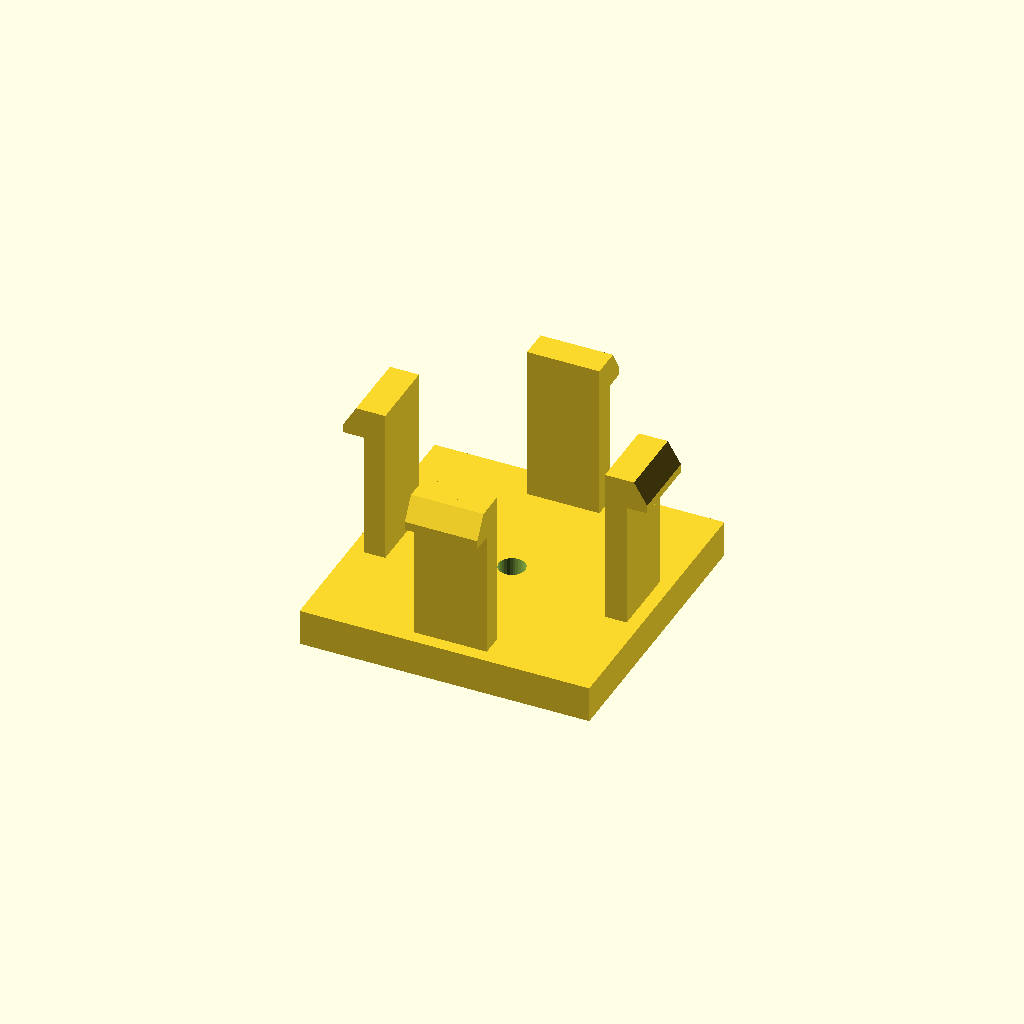
Cell 1: rendered with the file's own defaults.
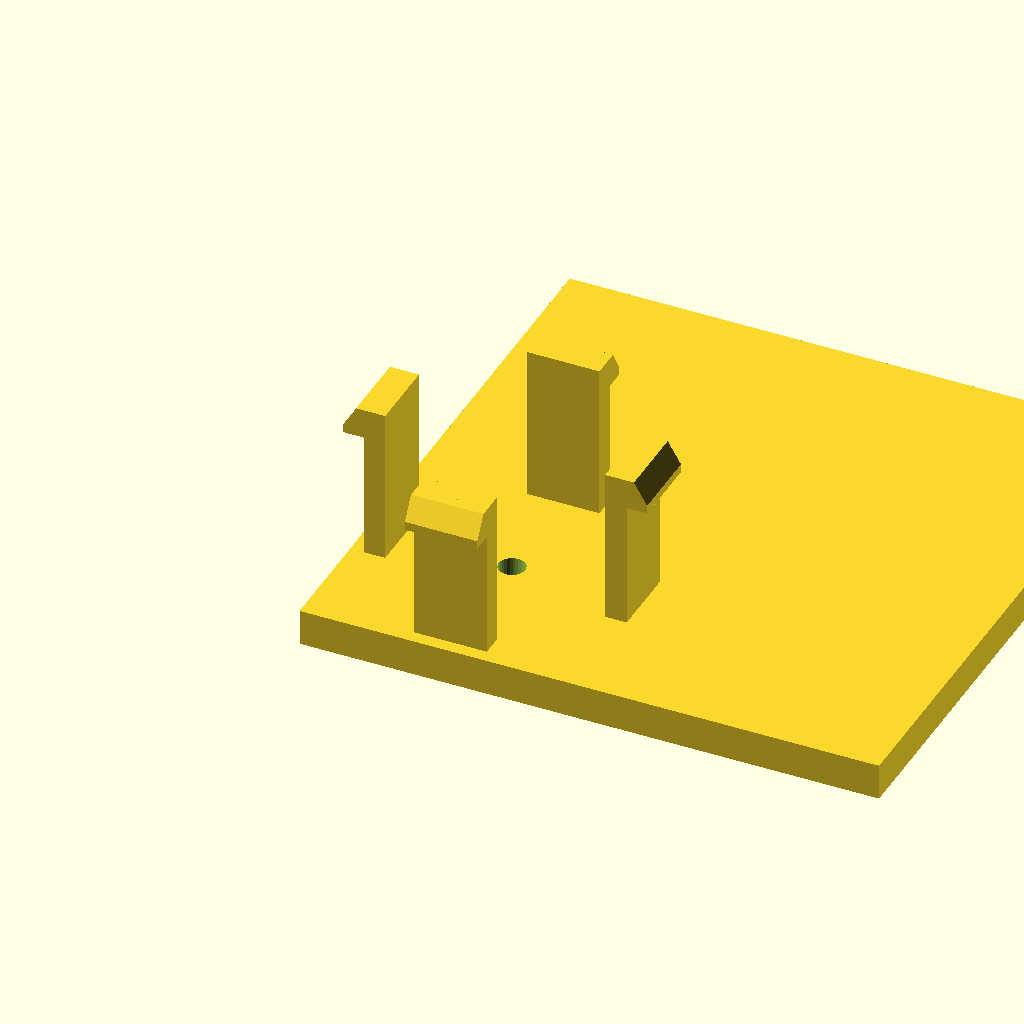
Cell 2: base_d = 96 (everything else at default).
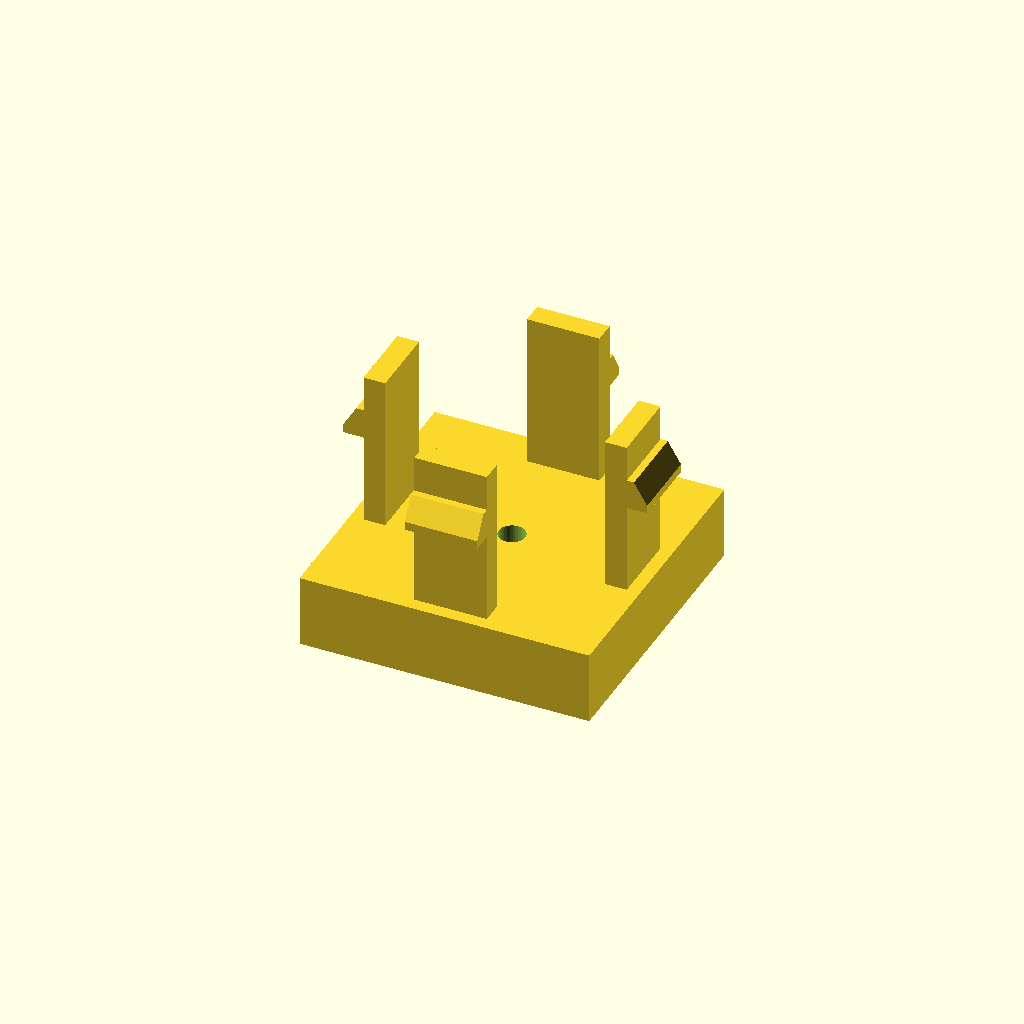
Cell 3 — base_h set to 12, the other parameters unchanged.
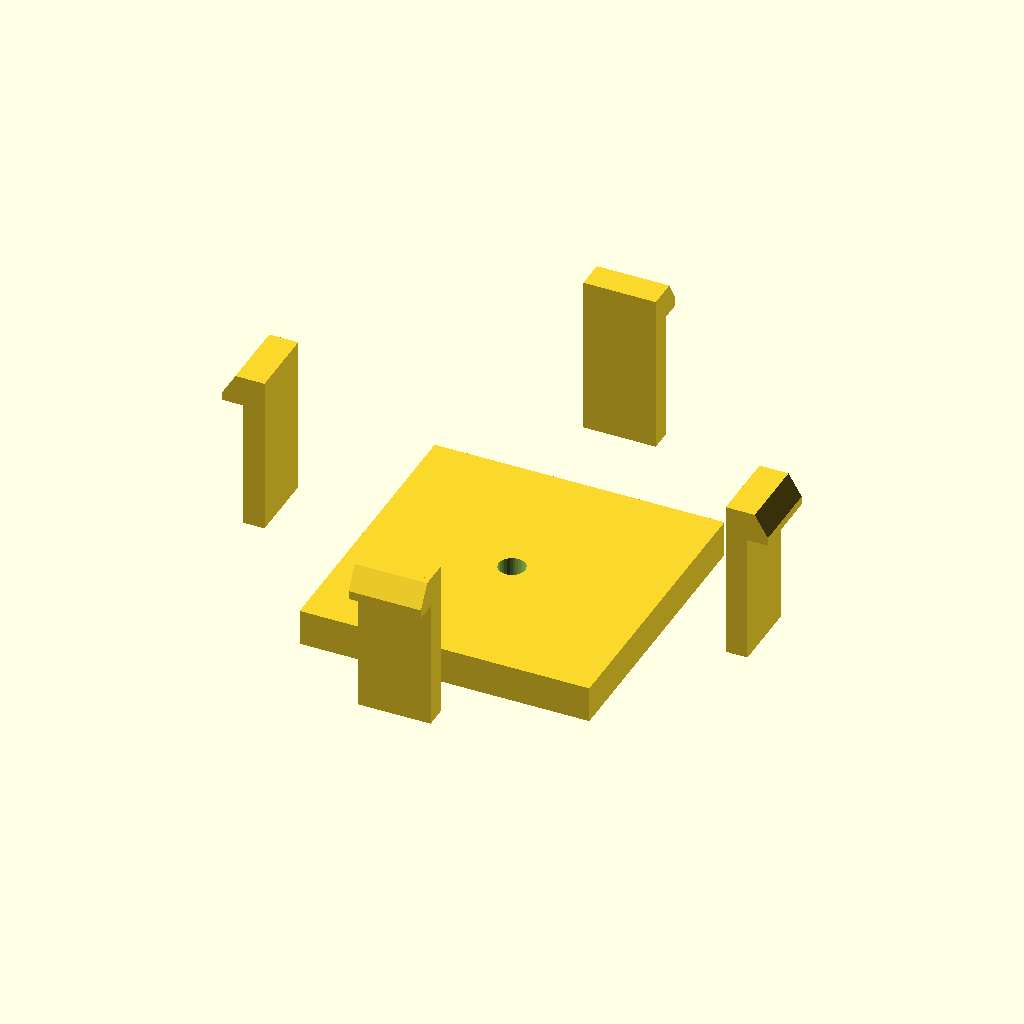
Cell 4 — span set to 80, the other parameters unchanged.
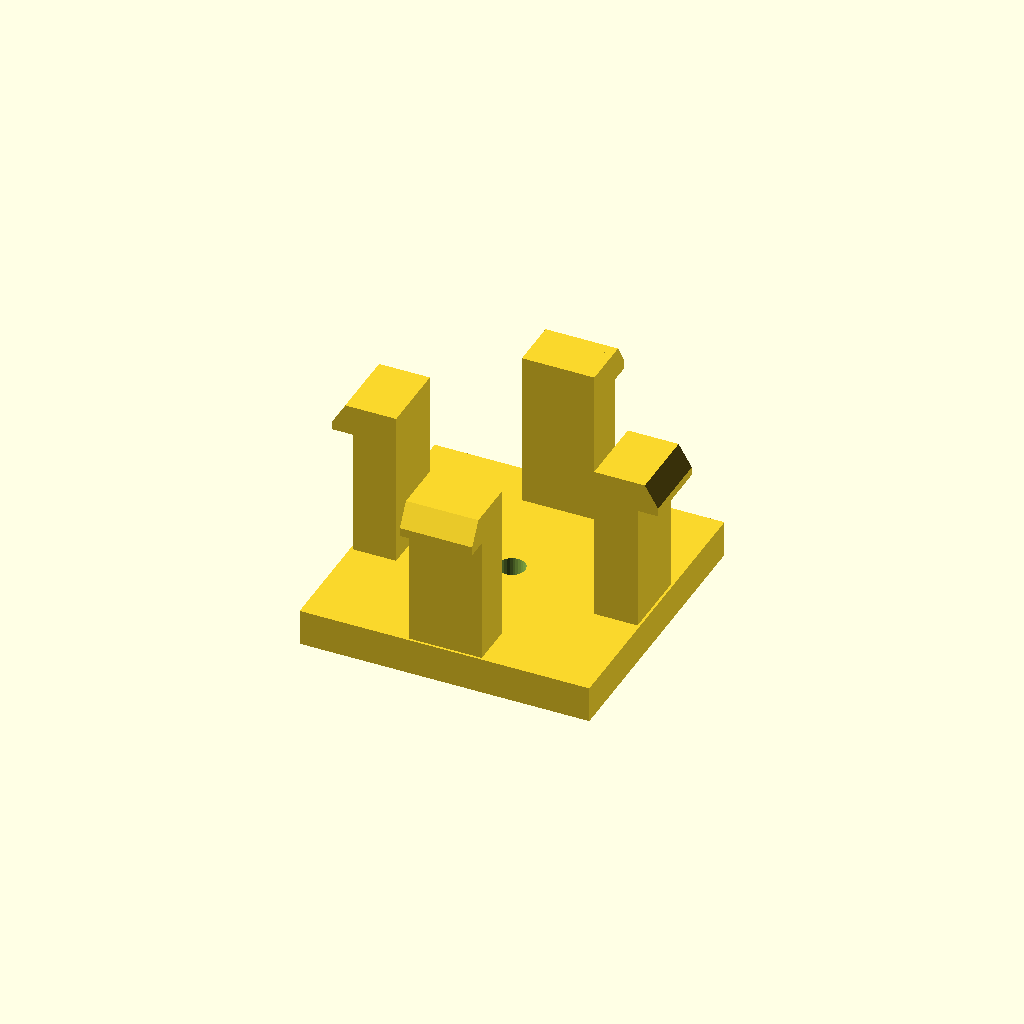
Cell 5: arm_t = 7.2 (everything else at default).
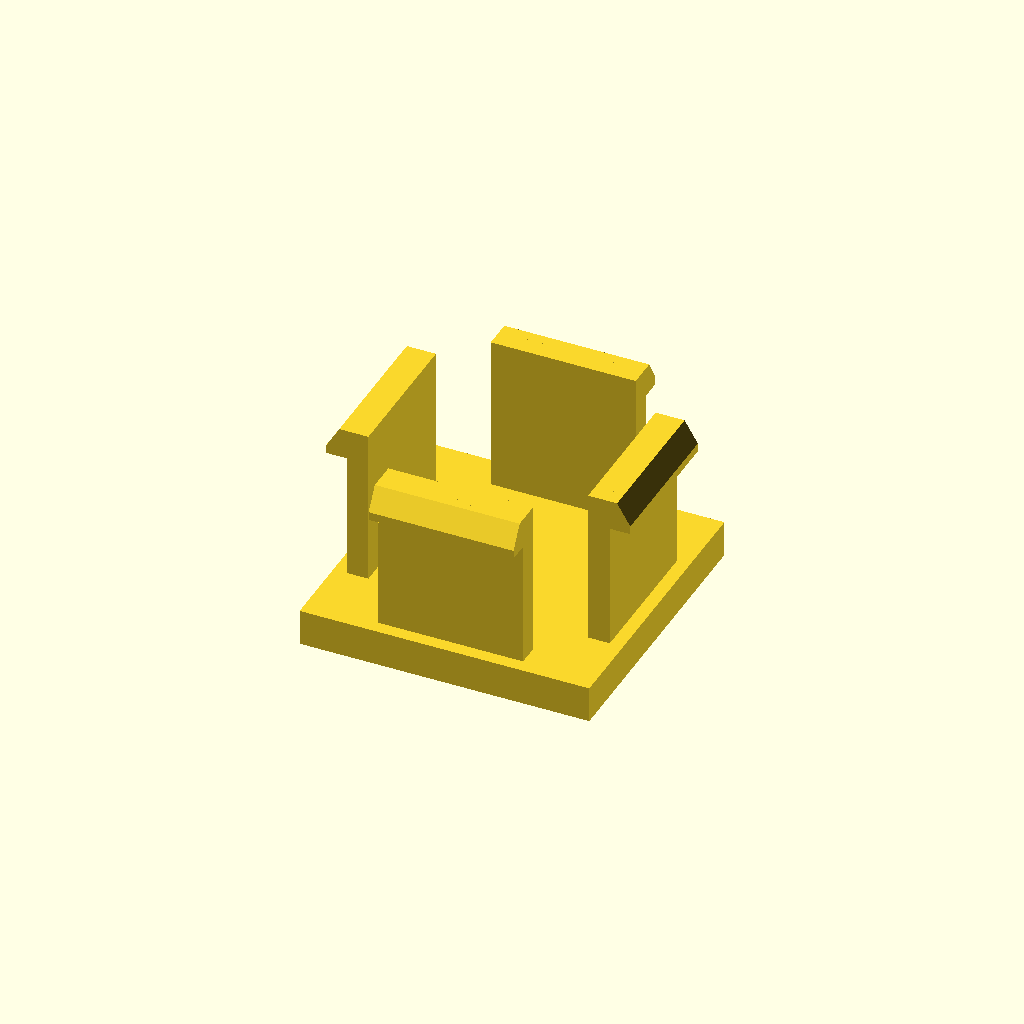
Cell 6: arm_d = 24 (everything else at default).
All cells are drawn from one camera (rotation 55°, 0°, 25°, orthographic, colour scheme Cornfield), so only the parameter changes between them.
OpenSCAD source file optional_data/data/gen3/snapfits/part_0042.scad:
$fn = 32;

// ----------------------------------------------------------------------
// Snap-fit latch: 4 arms, 26 mm tall, 3.6 mm undercut hooks
// ----------------------------------------------------------------------

// --- parameters (mm) ---
base_d = 48;              // base plate depth
base_h = 6;               // base plate thickness
span = 40;                // distance between opposite arms
arm_t = 3.6;              // arm thickness
arm_d = 12;               // arm width
height = 26;              // free arm length
head_len = 3.6;           // hook reach
head_h = 5;               // hook height
lead = 1.4;               // lead-in ramp thickness
bore_d = 4.4;             // base fixing bore
top_z = 32;               // height of the arm tips above the base

arms = 4;

difference() {
  union() {
    /* base plate, centred on the arm ring */
    translate([-24, -24, 0]) cube([base_d, base_d, base_h]);
    for (a = [0 : 360 / arms : 359]) rotate([0, 0, a]) {
    /* arm, sunk 0.5 mm into the base */
    translate([-arm_d / 2, span / 2 - arm_t / 2, base_h - 0.5]) cube([arm_d, arm_t, height + 0.5]);
    /* hook: a convex hull of a tall inner block and a thin outer lip
       gives a flat undercut below and a lead-in ramp on top */
    hull() {
      translate([-arm_d / 2, span / 2 + arm_t / 2 - 0.6, top_z - head_h]) cube([arm_d, lead + 0.4, head_h]);
      translate([-arm_d / 2, span / 2 + arm_t / 2 - 0.2, top_z - head_h]) cube([arm_d, head_len, lead]);
    }
    }
  }
  translate([0, 0, -2.5]) cylinder(h = base_h + 5, d = bore_d);
}
Parameter table extracted from the source (name, type, default, range or options):
base_d: number, default 48
base_h: number, default 6
span: number, default 40
arm_t: number, default 3.6
arm_d: number, default 12
height: number, default 26
head_len: number, default 3.6
head_h: number, default 5
lead: number, default 1.4
bore_d: number, default 4.4
top_z: number, default 32
arms: number, default 4
